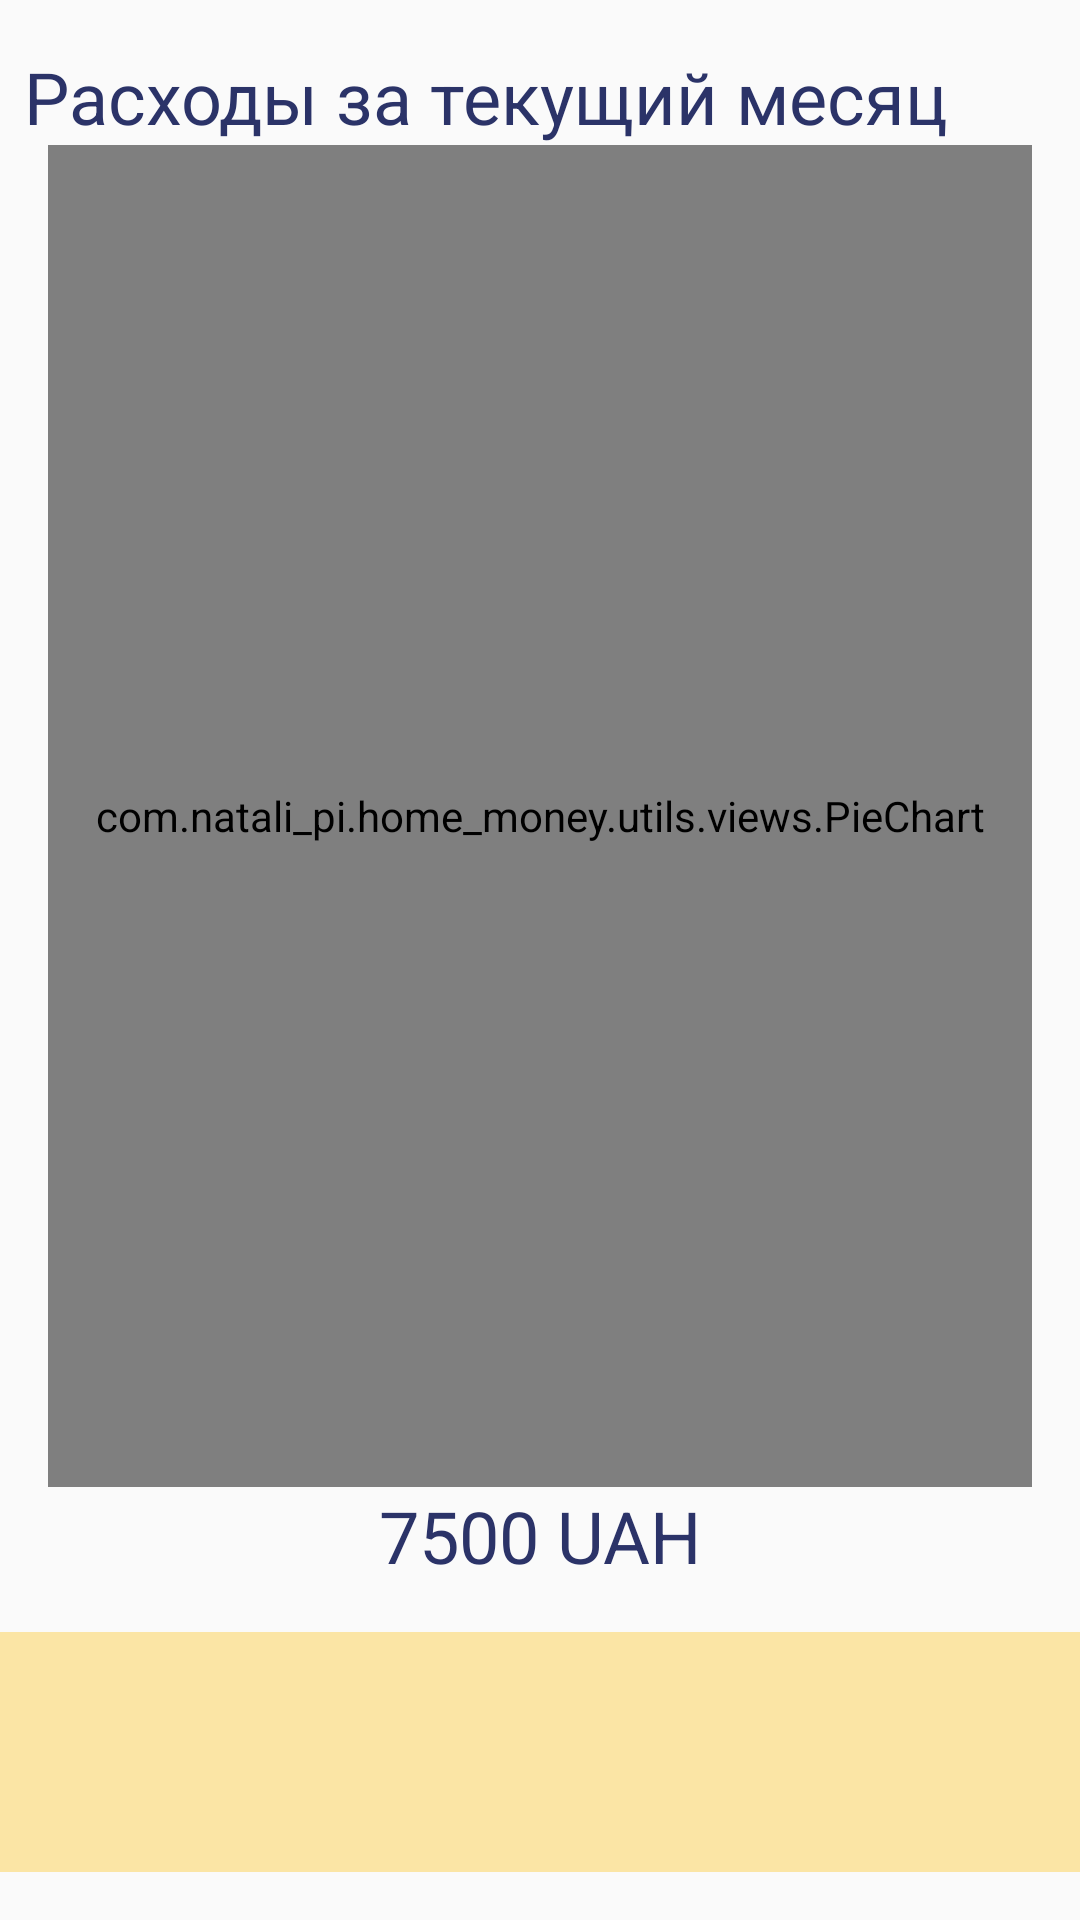

Write the Android layout XML for this screen, with the resource values it uses.
<!-- AndroidManifest.xml: application theme AppTheme -->
<!-- res/layout/diagram_view.xml -->
<?xml version="1.0" encoding="utf-8"?>
<RelativeLayout xmlns:android="http://schemas.android.com/apk/res/android"
    xmlns:app="http://schemas.android.com/apk/res-auto"
    android:layout_width="match_parent"
    android:layout_height="match_parent">

    <RelativeLayout
        android:layout_width="match_parent"
        android:layout_height="match_parent"
        android:layout_marginTop="@dimen/standard_margin">

        <TextView
            android:id="@+id/topText"
            android:layout_width="match_parent"
            android:layout_height="wrap_content"
            android:layout_alignParentLeft="true"
            android:layout_marginLeft="@dimen/half_margin"
            android:layout_toLeftOf="@+id/calenadar"
            android:text="Расходы за текущий месяц"
            android:textColor="@color/darkViolet"
            android:textSize="@dimen/text_big" />

        <ImageView
            android:id="@+id/calenadar"
            android:layout_width="30dp"
            android:layout_height="30dp"
            android:layout_alignParentRight="true"
            android:layout_marginRight="@dimen/half_margin"
            android:src="@drawable/calendar" />

        <com.natali_pi.home_money.utils.views.PieChart
            android:id="@+id/diagram"
            style="@style/standard_margin"
            android:layout_width="match_parent"
            android:layout_height="match_parent"
            android:layout_above="@id/totalMoney"
            android:layout_below="@+id/topText"
            app:centerImage="@drawable/icon"
            app:textColor="@color/darkViolet"
            app:textSize="@dimen/text_medium" />



        <TextView
            android:id="@+id/totalMoney"
            android:layout_width="match_parent"
            android:layout_height="wrap_content"
            android:layout_above="@id/categoriesList"
            android:layout_marginBottom="@dimen/standard_margin"
            android:gravity="center"
            android:text="7500 UAH"
            android:textColor="@color/darkViolet"
            android:textSize="@dimen/text_big" />

        <android.support.v7.widget.RecyclerView
            android:id="@+id/categoriesList"
            android:layout_width="match_parent"
            android:layout_height="80dp"
            android:layout_alignParentBottom="true"
            android:layout_marginBottom="@dimen/standard_margin"
            android:background="@color/yellow" />

    </RelativeLayout>
</RelativeLayout>
<!-- resources referenced by this layout -->
<resources>
  <color name="darkViolet">#2b3368</color>
  <color name="yellow">#fbe5a5</color>
  <dimen name="half_margin">8dp</dimen>
  <dimen name="standard_margin">16dp</dimen>
  <dimen name="text_big">24sp</dimen>
  <dimen name="text_medium">18sp</dimen>
  <style name="standard_margin">
          <item name="android:layout_marginLeft">@dimen/standard_margin</item>
          <item name="android:layout_marginRight">@dimen/standard_margin</item>
      </style>
  <style name="AppTheme" parent="Theme.AppCompat.Light.NoActionBar">
          
          <item name="colorPrimary">@color/colorPrimary</item>
          <item name="colorPrimaryDark">@color/colorPrimaryDark</item>
          <item name="colorAccent">@color/colorAccent</item>
      </style>
  <color name="colorPrimary">#3F51B5</color>
  <color name="colorPrimaryDark">#8384d1</color>
  <color name="colorAccent">#6a709d</color>
</resources>
